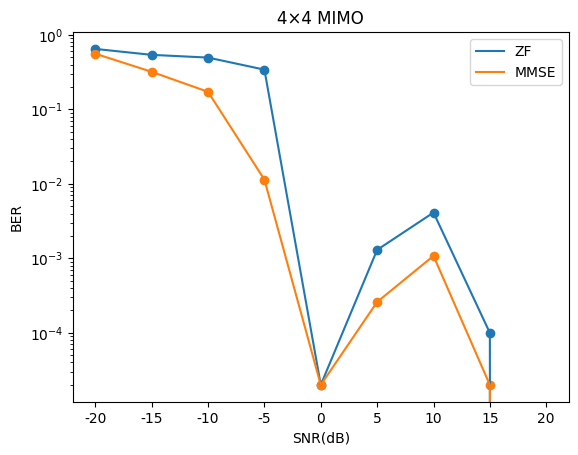

Generate this figure with matplotlib:
'''
[redacted]
@File: MIMO_SM.py
@Time: 2023/2/17 9：03
@coding:utf-8
@brief:4×4 MIMO communication system simulation, research only spatial multiplexing(SM) and signal detection
'''

import numpy as np
import matplotlib.pyplot as plt


plt.rcParams['font.sans-serif'] = ['Microsoft YaHei']
plt.rcParams['axes.unicode_minus'] = False


# 系统参数
M = 4  # 发射天线数
N = 4  # 接收天线数
SNR_dB_list = []
BER_MMSE_list = []
BER_ZF_list = []

for SNR_dB in range(-20, 25, 5):   # 信噪比（dB）


    # 生成随机发送符号   10000个从0-3
    s = np.random.randint(0, M, 50000)

    # 将发送符号转换为向量形式  s_vec为4×1000的二维数组
    s_vec = np.zeros((M, 50000))
    for i in range(50000):
        s_vec[s[i], i] = 1

    # 生成随机信道矩阵
    H = np.random.randn(N, M) + 1j * np.random.randn(N, M)

    # 发送信号
    x = s_vec * 2

    # 接收信号
    n = np.sqrt(0.5 / (10 ** (SNR_dB / 10))) * (np.random.randn(N, 50000) + 1j * np.random.randn(N, 50000))
    y = H @ x + n    # @是矩阵乘法

    # ZF检测
    w_ZF = np.linalg.inv(H.conj().T @ H) @ H.conj().T
    s_hat_vec_ZF = w_ZF @ y

    # 最小均方误差（MMSE）检测
    H_inv = np.linalg.inv(H.conj().T @ H + 10 ** (-SNR_dB / 10) * np.eye(M))
    w_MMSE = H_inv @ H.conj().T
    s_hat_vec_MMSE = w_MMSE @ y

    # 将检测的符号向量转换为整数序列
    s_hat_ZF = np.zeros(50000, dtype=int)
    s_hat_MMSE = np.zeros(50000, dtype=int)
    for i in range(50000):
        s_hat_MMSE[i] = np.argmax(s_hat_vec_MMSE[:, i])
        s_hat_ZF[i] = np.argmax(s_hat_vec_ZF[:, i])

    # 计算误码率
    num_err_ZF = np.sum(s != s_hat_ZF)
    num_err_MMSE = np.sum(s != s_hat_MMSE)
    BER_ZF = num_err_ZF / 50000
    BER_MMSE = num_err_MMSE / 50000

    # 输出误码率
    print('信噪比 =',SNR_dB,'dB,', 'ZF误码率 =', BER_ZF, ',MMSE误码率 =', BER_MMSE)
    SNR_dB_list.append(SNR_dB)
    BER_MMSE_list.append(BER_MMSE)
    BER_ZF_list.append(BER_ZF)

plt.figure(1)
plt.semilogy(SNR_dB_list, BER_ZF_list, label='ZF')
plt.semilogy(SNR_dB_list, BER_MMSE_list, label='MMSE')
plt.scatter(SNR_dB_list, BER_ZF_list)
plt.scatter(SNR_dB_list, BER_MMSE_list)
plt.xlabel('SNR(dB)')
plt.ylabel('BER')
plt.title('4×4 MIMO')
plt.legend()
plt.show()


